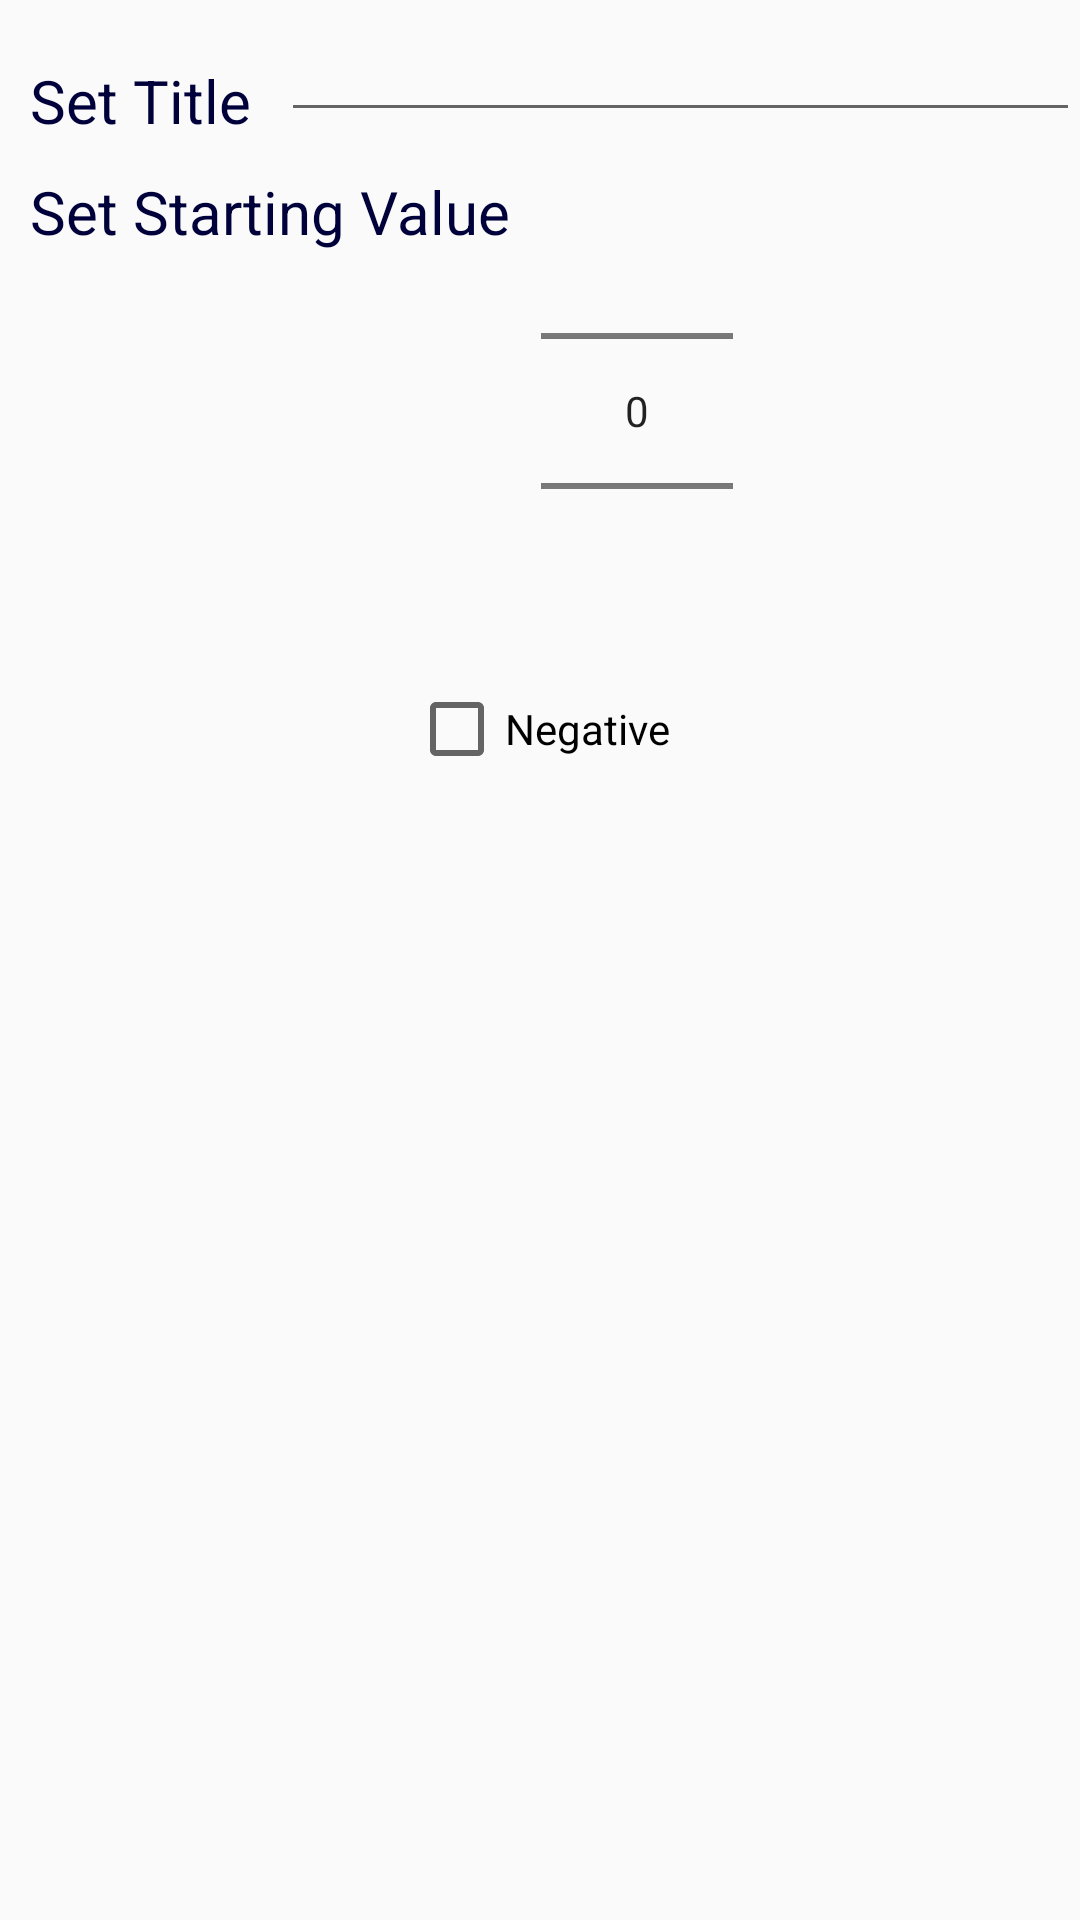

Reconstruct the res/layout file that produces this screen, plus the resources it refers to.
<!-- AndroidManifest.xml: application theme AppTheme -->
<!-- res/layout/create_counter.xml -->
<?xml version="1.0" encoding="utf-8"?>
<LinearLayout xmlns:android="http://schemas.android.com/apk/res/android"
    android:orientation="vertical" android:layout_width="match_parent"
    android:layout_height="match_parent">

    <LinearLayout
        android:orientation="horizontal"
        android:layout_width="match_parent"
        android:layout_height="wrap_content"
        android:layout_gravity="center_horizontal">

        <TextView
            android:layout_width="wrap_content"
            android:layout_height="wrap_content"
            android:text="@string/set_title"
            android:id="@+id/textView"
            android:textSize="20sp"
            style="@style/LabelFont"/>

        <EditText
            android:layout_width="wrap_content"
            android:layout_height="wrap_content"
            android:id="@+id/title_Text"
            android:textSize="20sp"
            android:layout_weight="1" />
    </LinearLayout>

    <LinearLayout
        android:orientation="horizontal"
        android:layout_width="match_parent"
        android:layout_height="wrap_content"
        android:layout_gravity="center_horizontal"
        android:weightSum="1">

        <TextView
            android:layout_width="wrap_content"
            android:layout_height="fill_parent"
            android:text="@string/set_start_val"
            android:id="@+id/textView2"
            android:textSize="20sp"
            android:textAlignment="gravity"
            android:layout_gravity="center"
            style="@style/LabelFont"/>

        <NumberPicker
            android:layout_width="wrap_content"
            android:layout_height="wrap_content"
            android:id="@+id/start_Val_Picker"
            android:orientation="vertical" />

    </LinearLayout>

    <LinearLayout
        android:orientation="horizontal"
        android:layout_width="wrap_content"
        android:layout_height="wrap_content"
        android:layout_gravity="center_horizontal">

        <CheckBox
            android:layout_width="wrap_content"
            android:layout_height="wrap_content"
            android:text="@string/negative"
            android:id="@+id/negCheckBox" />
    </LinearLayout>

</LinearLayout>
<!-- resources referenced by this layout -->
<resources>
  <string name="negative">Negative</string>
  <string name="set_start_val">Set Starting Value</string>
  <string name="set_title">Set Title</string>
  <style name="LabelFont">
          <item name="android:textColor">#00003B</item>
          <item name="android:typeface">normal</item>
          <item name="android:textSize">20sp</item>
          <item name="android:layout_margin">10sp</item>
      </style>
  <style name="AppTheme" parent="Theme.AppCompat.Light.DarkActionBar">
          
      </style>
</resources>
